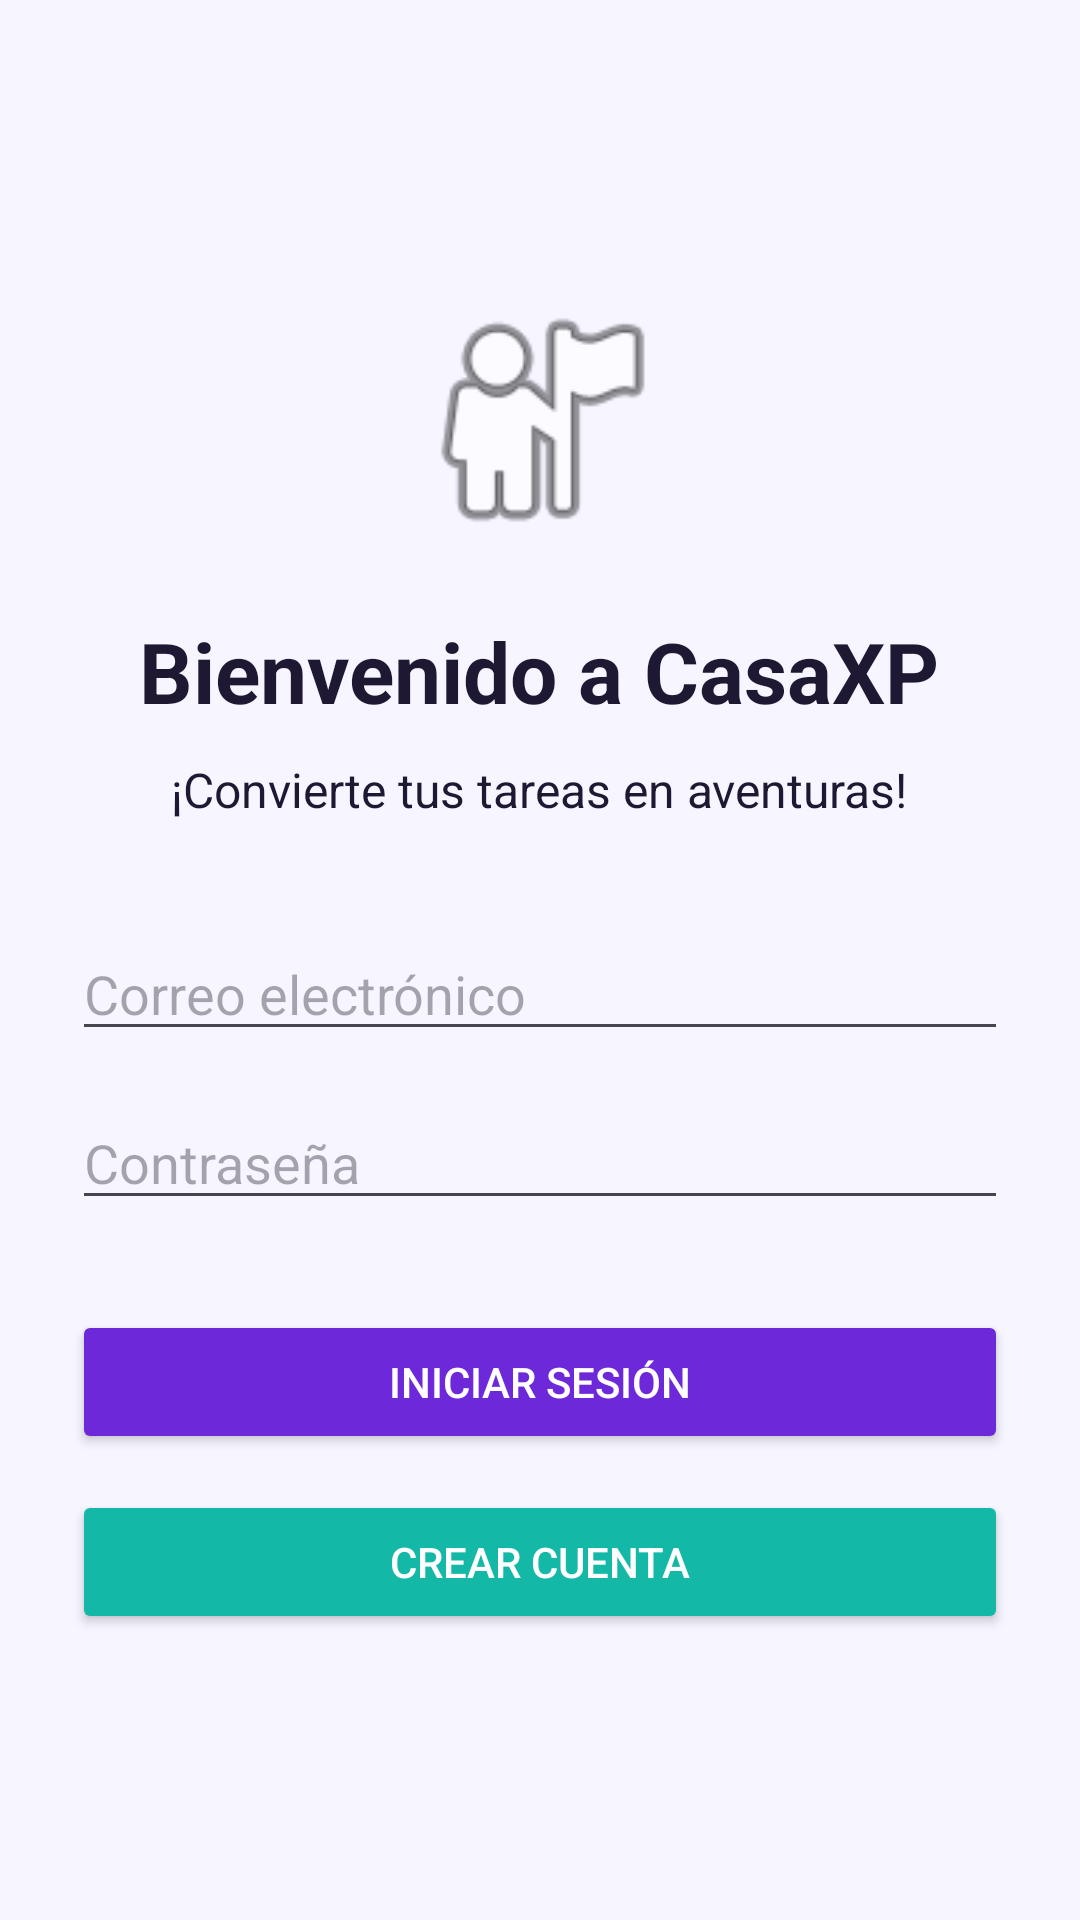

Here is an Android app screen rendered from its layout file. Give the layout XML and the strings, colors and styles it references.
<!-- AndroidManifest.xml: application theme Theme.CasaXP -->
<!-- res/layout/activity_main.xml -->
<?xml version="1.0" encoding="utf-8"?>
<ScrollView
    xmlns:android="http://schemas.android.com/apk/res/android"
    android:background="@color/fondo"
    android:id="@+id/main"
    android:layout_width="match_parent"
    android:layout_height="match_parent"
    android:fillViewport="true">


    <LinearLayout
        android:layout_width="match_parent"
        android:layout_height="wrap_content"
        android:orientation="vertical"
        android:gravity="center"
        android:padding="24dp">

        
        <ImageView
            android:id="@+id/imgLogo"
            android:layout_width="90dp"
            android:layout_height="90dp"
            android:src="@android:drawable/ic_menu_myplaces"
            android:contentDescription="@string/app_name" />

        
        <TextView
            android:id="@+id/txtTitulo"
            android:textColor="@color/texto_principal"
            android:layout_width="wrap_content"
            android:layout_height="wrap_content"
            android:layout_marginTop="20dp"
            android:text="@string/login_titulo"
            android:textSize="28sp"
            android:textStyle="bold"
            android:gravity="center" />

        
        <TextView
            android:id="@+id/txtSubtitulo"
            android:textColor="@color/texto_principal"
            android:layout_width="wrap_content"
            android:layout_height="wrap_content"
            android:layout_marginTop="10dp"
            android:text="@string/login_subtitulo"
            android:textSize="16sp"
            android:gravity="center" />

        
        <EditText
            android:id="@+id/edtCorreo"
            android:layout_width="match_parent"
            android:layout_height="wrap_content"
            android:layout_marginTop="35dp"
            android:hint="@string/correo"
            android:inputType="textEmailAddress"
            android:autofillHints="emailAddress" />

        
        <EditText
            android:id="@+id/edtContrasena"
            android:layout_width="match_parent"
            android:layout_height="wrap_content"
            android:layout_marginTop="15dp"
            android:hint="@string/contrasena"
            android:inputType="textPassword"
            android:autofillHints="password" />

        
        <Button
            android:id="@+id/btnIngresar"
            android:backgroundTint="@color/primario"
            android:textColor="@android:color/white"
            android:layout_width="match_parent"
            android:layout_height="wrap_content"
            android:layout_marginTop="30dp"
            android:text="@string/ingresar" />

        
        <Button
            android:id="@+id/btnRegistrarse"
            android:backgroundTint="@color/secundario"
            android:textColor="@android:color/white"
            android:layout_width="match_parent"
            android:layout_height="wrap_content"
            android:layout_marginTop="12dp"
            android:text="@string/registrarse" />

    </LinearLayout>

</ScrollView>
<!-- resources referenced by this layout -->
<resources>
  <color name="fondo">#F7F5FF</color>
  <color name="primario">#6D28D9</color>
  <color name="secundario">#14B8A6</color>
  <color name="texto_principal">#1F1833</color>
  <string name="app_name">CasaXP</string>
  <string name="contrasena">Contraseña</string>
  <string name="correo">Correo electrónico</string>
  <string name="ingresar">Iniciar sesión</string>
  <string name="login_subtitulo">¡Convierte tus tareas en aventuras!</string>
  <string name="login_titulo">Bienvenido a CasaXP</string>
  <string name="registrarse">Crear cuenta</string>
  <style name="Theme.CasaXP" parent="Base.Theme.CasaXP" />
  <style name="Base.Theme.CasaXP" parent="Theme.Material3.DayNight.NoActionBar">
  
          <item name="colorPrimary">@color/primario</item>
          <item name="colorSecondary">@color/secundario</item>
          <item name="android:statusBarColor">@color/fondo</item>
          <item name="android:windowLightStatusBar">true</item>
  
          
          
      </style>
</resources>
